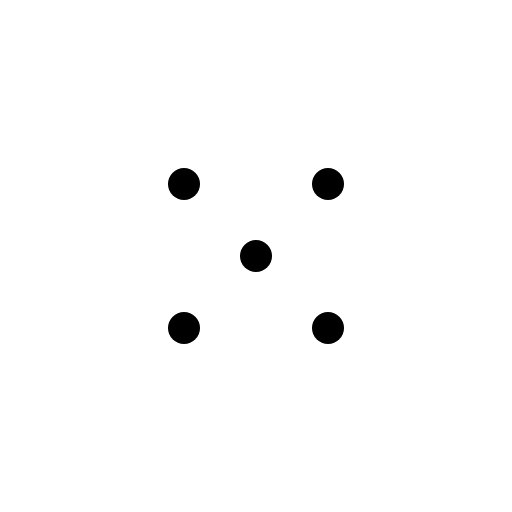
t = 0.00 s
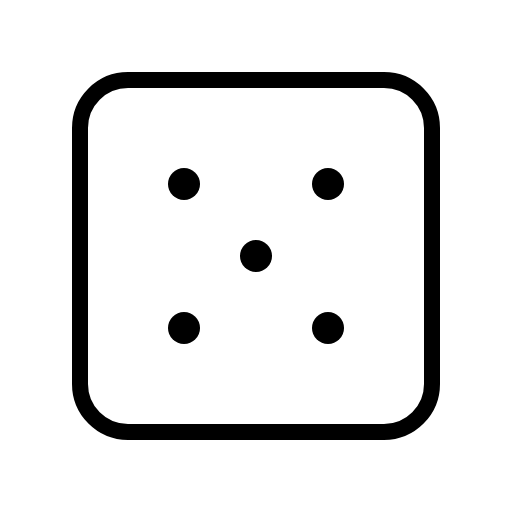
t = 0.38 s
t = 1.13 s: frame unchanged from t = 0.38 s, image omitted
t = 1.50 s: frame unchanged from t = 0.38 s, image omitted
t = 1.88 s: frame unchanged from t = 0.38 s, image omitted
t = 2.63 s: frame unchanged from t = 0.38 s, image omitted

The animated SVG that drew these frames (rendered in a browser with its animation timeline set to each time). Animation: 1 CSS @keyframes rule; one cycle of 3.00 s, repeats indefinitely.

<svg xmlns="http://www.w3.org/2000/svg" viewBox="0 0 256 256">
  <style>
    .draw-line {
      stroke-dasharray: 2000;
      stroke-dashoffset: 0;
    }
    svg:hover .draw-line {
      animation: phosphor-draw-in 3s ease-in-out infinite alternate;
    }
    @keyframes phosphor-draw-in {
      0%   { stroke-dashoffset: 2000; }
      50%  { stroke-dashoffset: 0; }
      100% { stroke-dashoffset: 0; }
    }
  </style><rect width="256" height="256" fill="none"/><rect x="40" y="40" width="176" height="176" rx="24" fill="none" stroke="currentColor" stroke-linecap="round" stroke-linejoin="round" stroke-width="8" class="draw-line" pathLength="1" style="animation-delay: 0s"/><circle cx="92" cy="92" r="8"/><circle cx="128" cy="128" r="8"/><circle cx="164" cy="92" r="8"/><circle cx="92" cy="164" r="8"/><circle cx="164" cy="164" r="8"/></svg>
